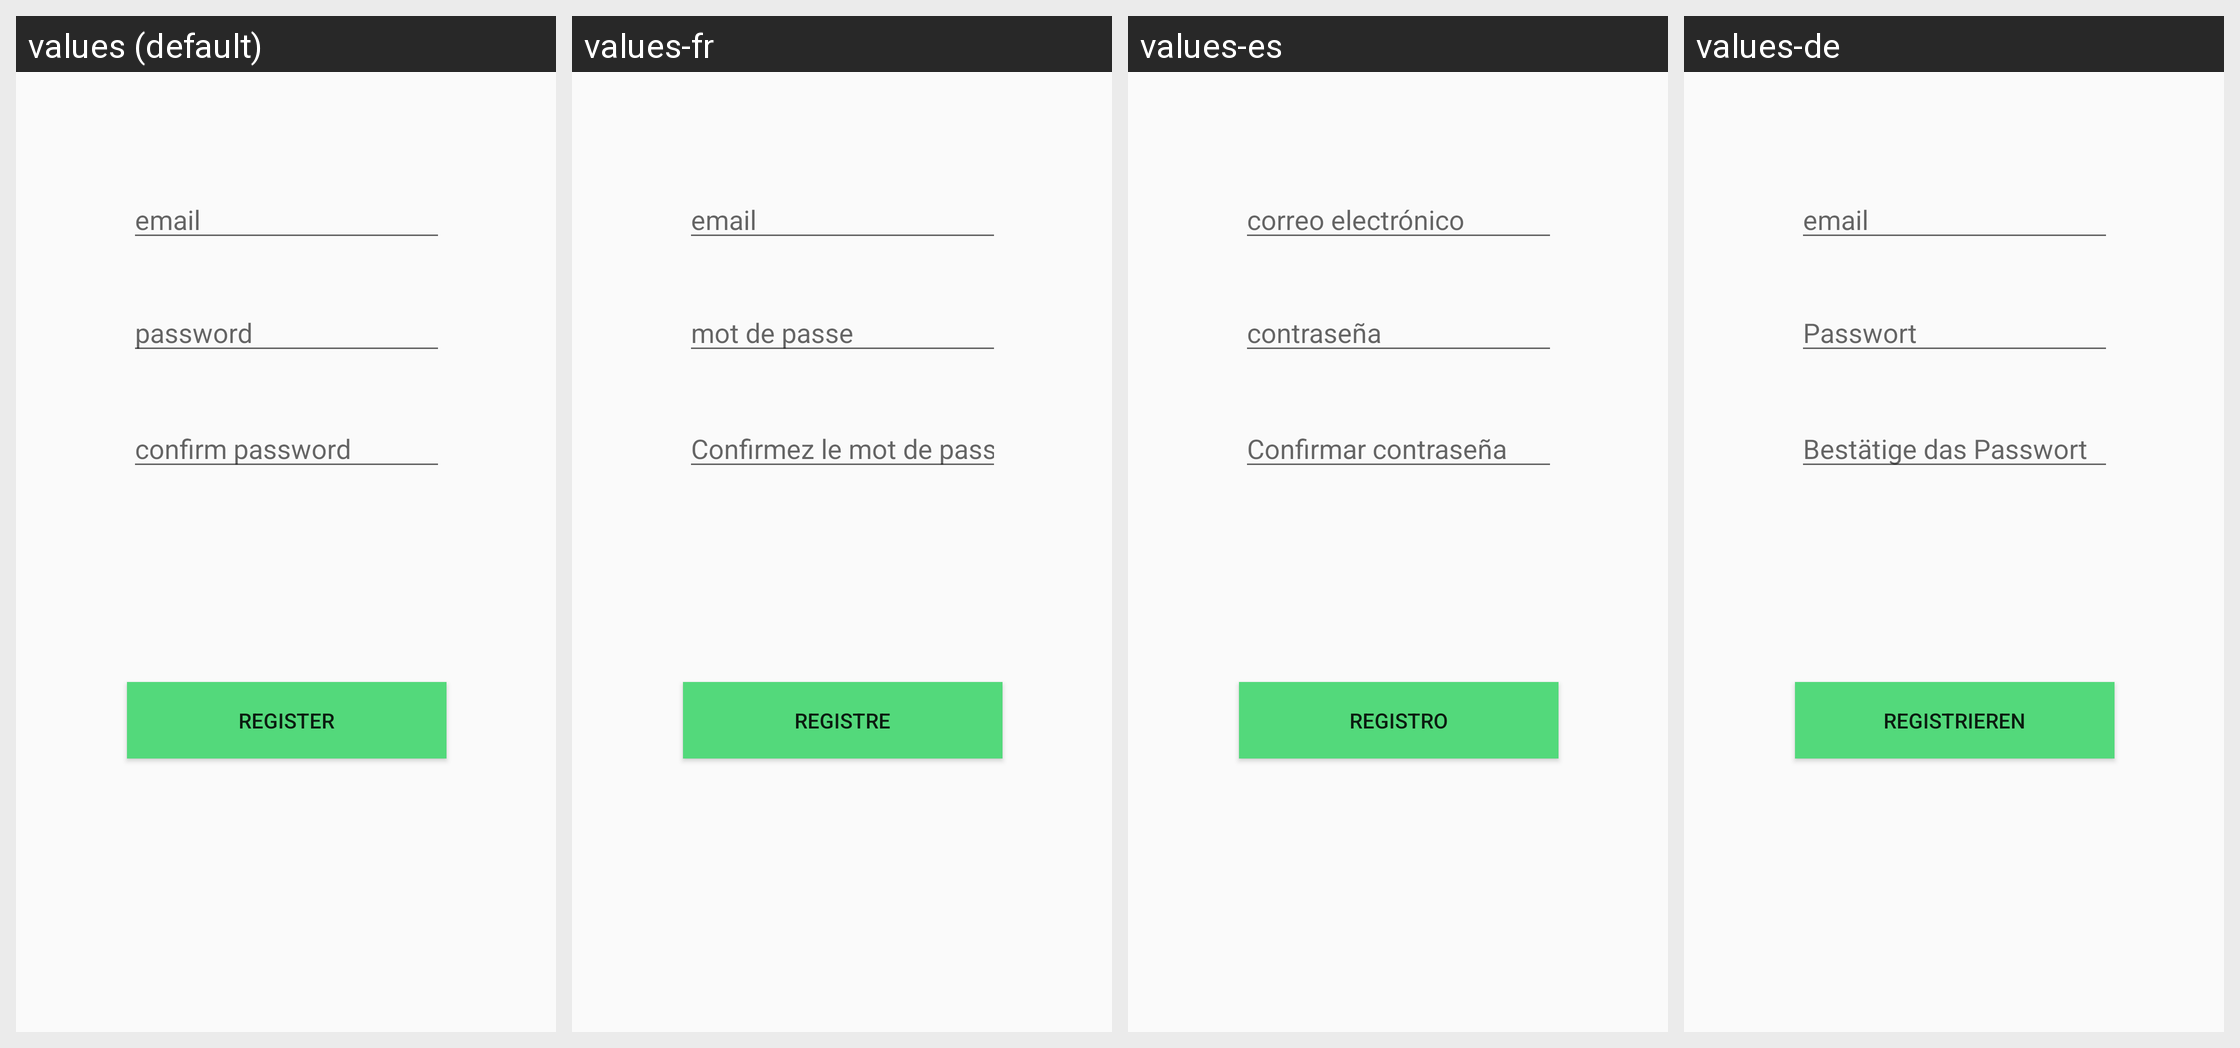

The same Android screen rendered under several of its app's locales, left to right. List the strings drawn on it with the default value and each locale's translation.
Android screen res/layout/activity_sign_up.xml rendered under 4 locales, left to right: values (default), values-fr, values-es, values-de. Device: Nexus 5 (rendered at 1080×1920; each locale shown at half size, 540×960, under a caption strip naming it); theme AppTheme.
Strings drawn on this screen, with the default value and each locale's value (text and hints the layout hard-codes, and strings that could not be matched under every locale, appear in the picture but are not listed):

passEt
  values: password
  values-fr: mot de passe
  values-es: contraseña
  values-de: Passwort

confirmPassEt
  values: confirm password
  values-fr: Confirmez le mot de passe
  values-es: Confirmar contraseña
  values-de: Bestätige das Passwort

emailEt
  values: email
  values-fr: email
  values-es: correo electrónico
  values-de: email

registerBtn
  values: register
  values-fr: registre
  values-es: registro
  values-de: registrieren
